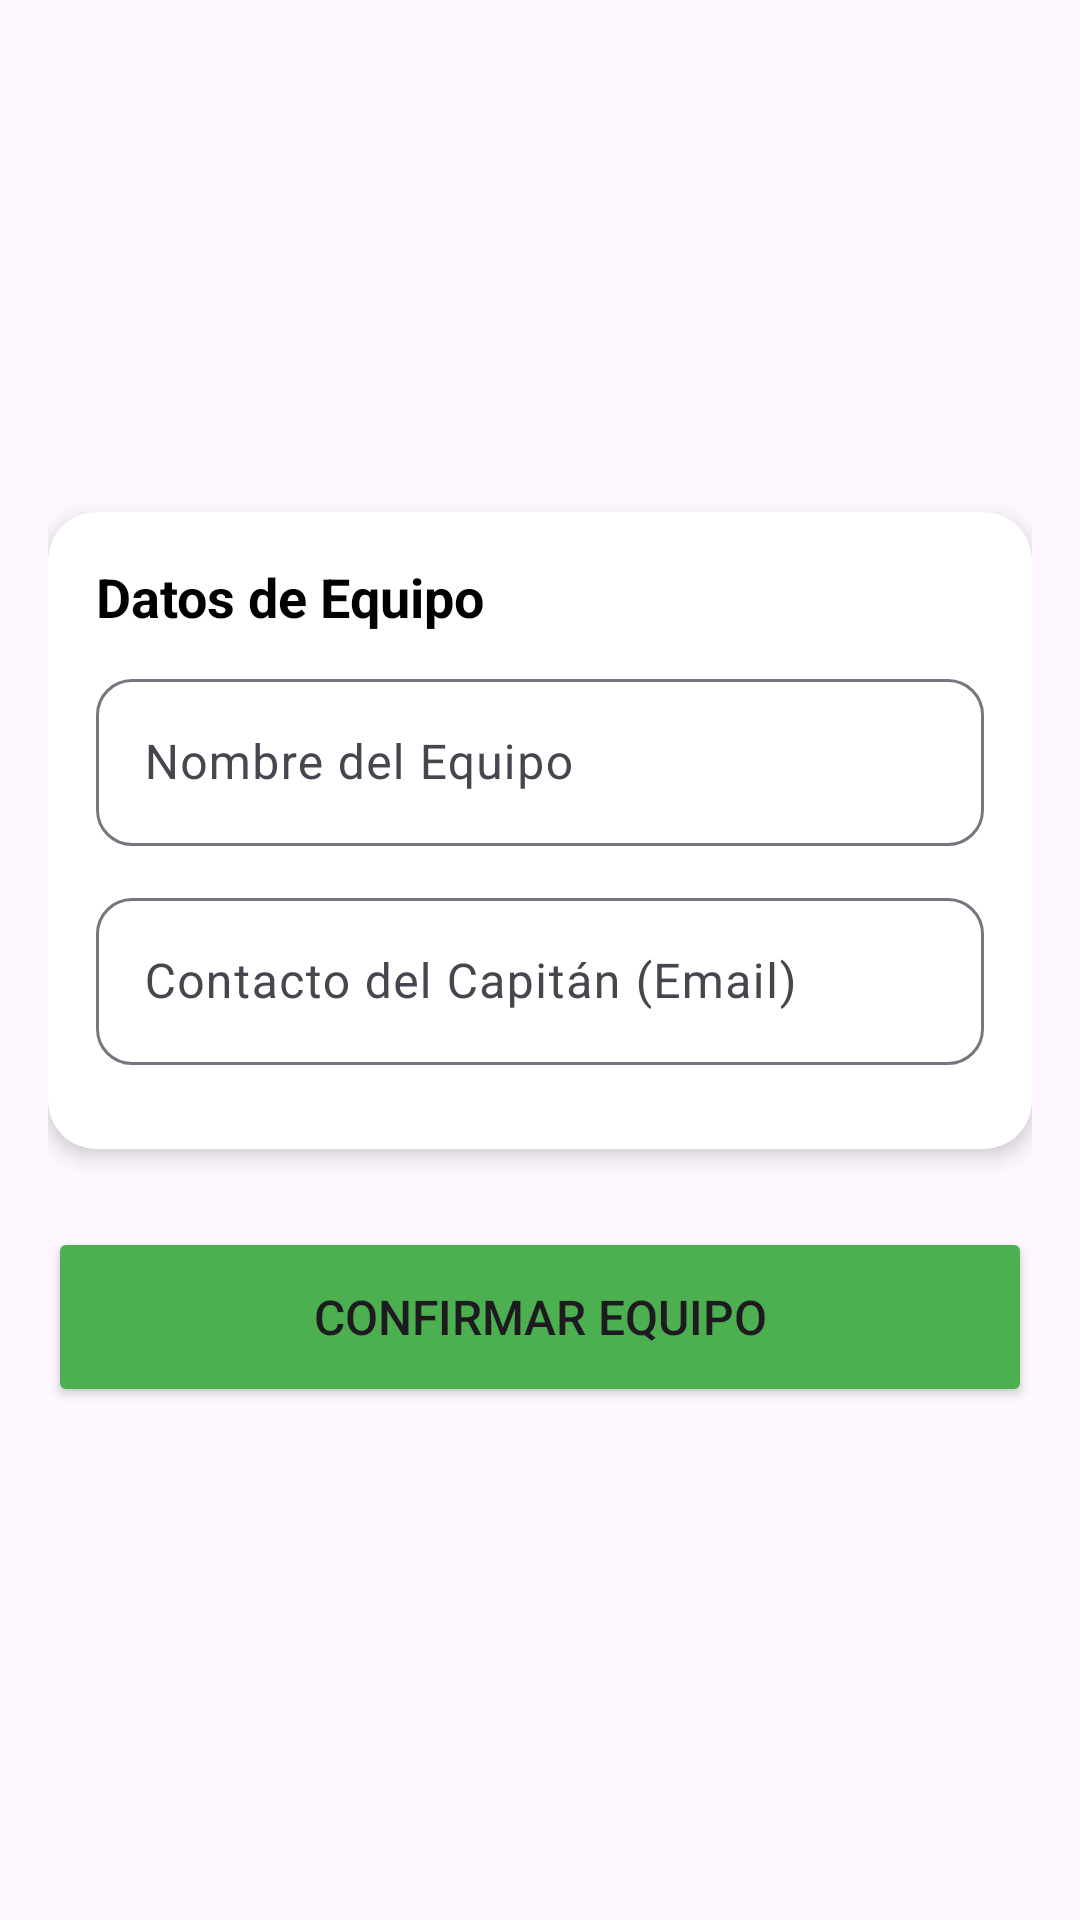

Android layout source for this screen:
<!-- AndroidManifest.xml: application theme Theme.AdministracionDeTornerosElectronicos -->
<!-- res/layout/fragment_inscripcion_formulario.xml -->
<?xml version="1.0" encoding="utf-8"?>
<androidx.constraintlayout.widget.ConstraintLayout xmlns:android="http://schemas.android.com/apk/res/android"
    xmlns:app="http://schemas.android.com/apk/res-auto"
    android:layout_width="match_parent"
    android:layout_height="match_parent">

    <ScrollView
        android:layout_width="match_parent"
        android:layout_height="match_parent"
        android:fillViewport="true">

        <LinearLayout
            android:layout_width="match_parent"
            android:layout_height="wrap_content"
            android:orientation="vertical"
            android:padding="16dp"
            android:gravity="center">

            <androidx.cardview.widget.CardView
                android:layout_width="match_parent"
                android:layout_height="wrap_content"
                android:layout_marginBottom="16dp"
                app:cardElevation="4dp"
                app:cardCornerRadius="16dp">

                <LinearLayout
                    android:layout_width="match_parent"
                    android:layout_height="wrap_content"
                    android:orientation="vertical"
                    android:padding="16dp">

                    <TextView
                        android:layout_width="match_parent"
                        android:layout_height="wrap_content"
                        android:layout_marginBottom="10dp"
                        android:text="Datos de Equipo"
                        android:textColor="@color/black"
                        android:textSize="18sp"
                        android:textStyle="bold" />

                    
                    <com.google.android.material.textfield.TextInputLayout
                        android:id="@+id/tilNombreEquipo"
                        android:layout_width="match_parent"
                        android:layout_height="wrap_content"
                        android:layout_marginBottom="12dp"
                        app:boxCornerRadiusBottomEnd="12dp"
                        app:boxCornerRadiusBottomStart="12dp"
                        app:boxCornerRadiusTopEnd="12dp"
                        app:boxCornerRadiusTopStart="12dp">

                        <com.google.android.material.textfield.TextInputEditText
                            android:id="@+id/txtNombreEquipo"
                            android:layout_width="match_parent"
                            android:layout_height="wrap_content"
                            android:hint="Nombre del Equipo" />
                    </com.google.android.material.textfield.TextInputLayout>

                    
                    <com.google.android.material.textfield.TextInputLayout
                        android:layout_width="match_parent"
                        android:layout_height="wrap_content"
                        app:boxCornerRadiusBottomEnd="12dp"
                        app:boxCornerRadiusBottomStart="12dp"
                        app:boxCornerRadiusTopEnd="12dp"
                        app:boxCornerRadiusTopStart="12dp">

                        <com.google.android.material.textfield.TextInputEditText
                            android:id="@+id/txtContactoLider"
                            android:layout_width="match_parent"
                            android:layout_height="wrap_content"
                            android:hint="Contacto del Capitán (Email)" />
                    </com.google.android.material.textfield.TextInputLayout>

                    
                    <LinearLayout
                        android:id="@+id/contenedorJugadoresExtra"
                        android:layout_width="match_parent"
                        android:layout_height="wrap_content"
                        android:orientation="vertical"
                        android:layout_marginTop="12dp" />

                </LinearLayout>
            </androidx.cardview.widget.CardView>

            <Button
                android:id="@+id/btnConfirmarInscripcion"
                android:layout_width="match_parent"
                android:layout_height="60dp"
                android:layout_marginTop="10dp"
                app:cornerRadius="12dp"
                android:text="Confirmar Equipo"
                android:textSize="16sp"
                android:backgroundTint="#4CAF50" />

        </LinearLayout>
    </ScrollView>
</androidx.constraintlayout.widget.ConstraintLayout>
<!-- resources referenced by this layout -->
<resources>
  <style name="Theme.AdministracionDeTornerosElectronicos" parent="Base.Theme.AdministracionDeTornerosElectronicos" />
  <style name="Base.Theme.AdministracionDeTornerosElectronicos" parent="Theme.Material3.DayNight.NoActionBar">
          
          
      </style>
  <!-- not gathered from this repository: default colours our renderer supplied (Android Studio template values) -->
  <color name="black">#FF000000</color>
</resources>
